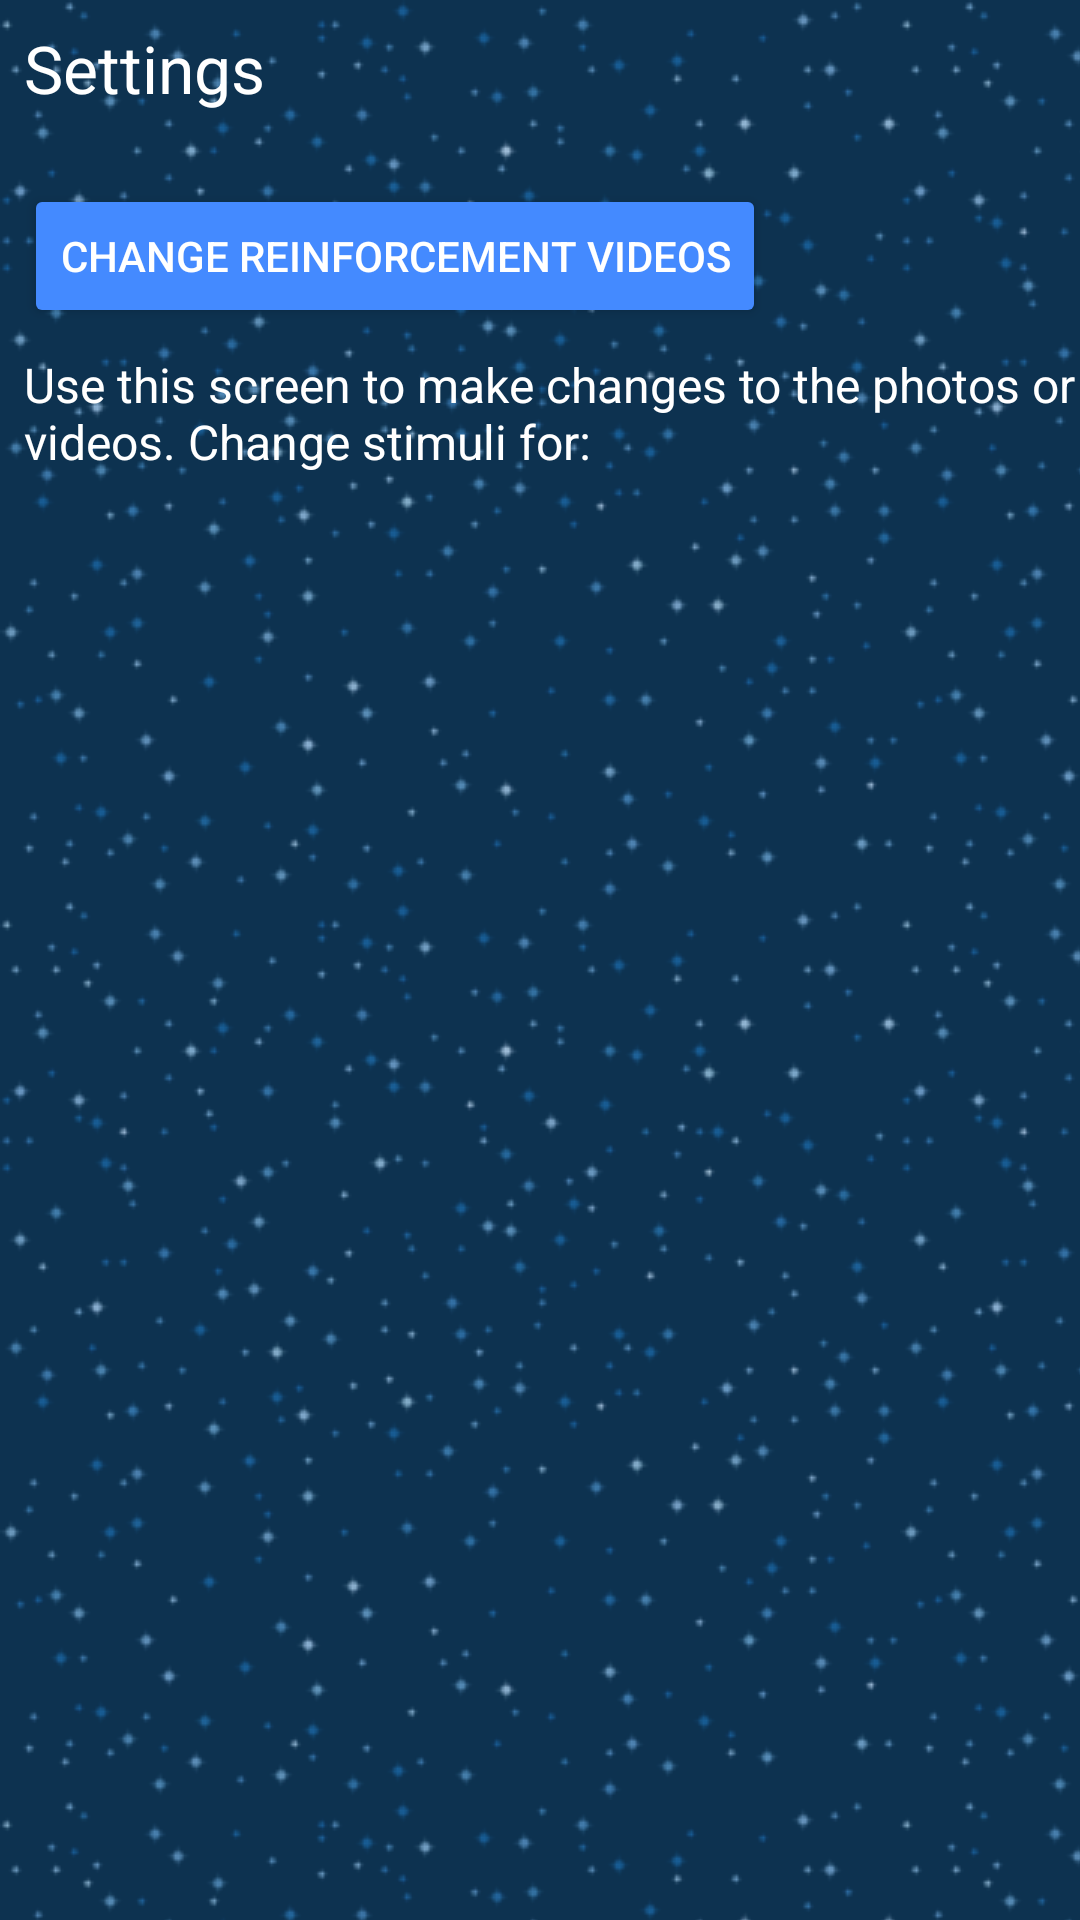

Produce the Android XML layout that renders to this screen, including the resource entries it uses.
<!-- AndroidManifest.xml: activity theme AppTheme.NoActionBar -->
<!-- res/layout/activity_settings_choose.xml -->
<?xml version="1.0" encoding="utf-8"?>
<android.support.constraint.ConstraintLayout xmlns:android="http://schemas.android.com/apk/res/android"
    xmlns:app="http://schemas.android.com/apk/res-auto"
    xmlns:tools="http://schemas.android.com/tools"
    android:layout_width="match_parent"
    android:layout_height="match_parent">

    <TextView
        android:id="@+id/textView6"
        android:layout_width="wrap_content"
        android:layout_height="wrap_content"
        android:text="Settings"
        android:textAppearance="@android:style/TextAppearance.Large"
        app:layout_constraintTop_toTopOf="parent"
        android:layout_marginTop="8dp"
        android:layout_marginLeft="8dp"
        app:layout_constraintLeft_toLeftOf="parent"
        android:layout_marginStart="8dp" />

    <Button
        android:id="@+id/buttonChangeReinforcement"
        android:layout_width="wrap_content"
        android:layout_height="wrap_content"
        android:text="Change Reinforcement Videos"
        android:layout_marginTop="24dp"
        app:layout_constraintTop_toBottomOf="@+id/textView6"
        android:layout_marginLeft="8dp"
        app:layout_constraintLeft_toLeftOf="parent"
        android:layout_marginStart="8dp" />

    <ScrollView
        android:layout_width="0dp"
        android:layout_height="0dp"
        android:layout_marginRight="8dp"
        app:layout_constraintRight_toRightOf="parent"
        android:layout_marginLeft="8dp"
        app:layout_constraintLeft_toLeftOf="parent"
        app:layout_constraintBottom_toBottomOf="parent"
        android:layout_marginBottom="8dp"
        android:layout_marginTop="8dp"
        app:layout_constraintTop_toBottomOf="@+id/textView3">

        <LinearLayout
            android:id="@+id/layout_phoneme_buttons_settings"
            android:layout_width="match_parent"
            android:layout_height="wrap_content"
            android:orientation="vertical" />
    </ScrollView>

    <TextView
        android:id="@+id/textView3"
        android:layout_width="wrap_content"
        android:layout_height="wrap_content"
        android:layout_marginLeft="8dp"
        android:layout_marginTop="8dp"
        android:text="Use this screen to make changes to the photos or videos. Change stimuli for:"
        android:textSize="16dp"
        app:layout_constraintLeft_toLeftOf="parent"
        app:layout_constraintTop_toBottomOf="@+id/buttonChangeReinforcement"
        android:layout_marginStart="8dp" />

</android.support.constraint.ConstraintLayout>
<!-- resources referenced by this layout -->
<resources>
  <style name="AppTheme.NoActionBar">
          <item name="windowActionBar">false</item>
          <item name="windowNoTitle">true</item>
          
          
      </style>
</resources>
